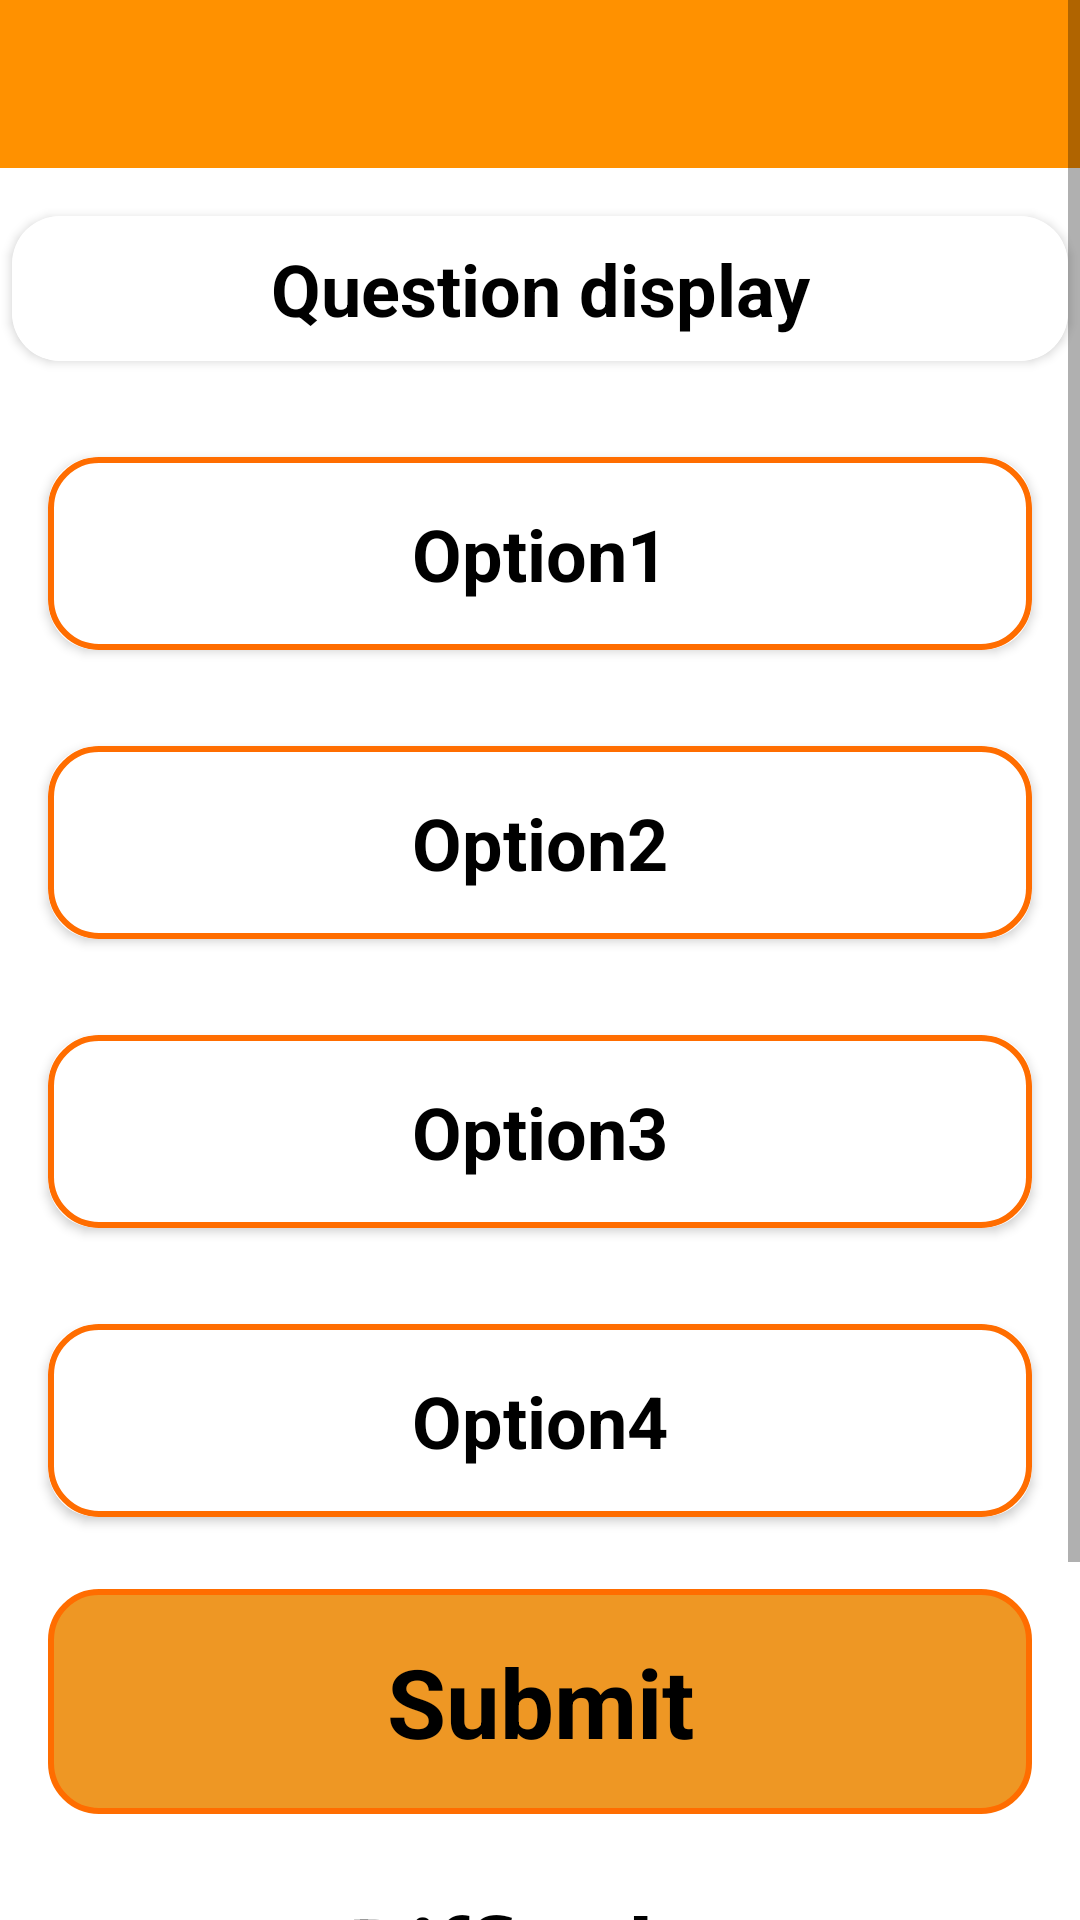

Produce the Android XML layout that renders to this screen, including the resource entries it uses.
<!-- AndroidManifest.xml: application theme Theme.ThinkTankTrivia -->
<!-- res/layout/activity_question_display.xml -->
<?xml version="1.0" encoding="utf-8"?>
<ScrollView android:layout_width="match_parent"
    android:layout_height="match_parent"
    xmlns:android="http://schemas.android.com/apk/res/android"
    xmlns:tools="http://schemas.android.com/tools"
    xmlns:app="http://schemas.android.com/apk/res-auto"
    android:background="@drawable/ic_background"
    tools:context=".Activity.QuestionDisplay">
    <LinearLayout
        android:layout_width="match_parent"
        android:background="@drawable/ic_background"
        android:layout_height="match_parent"
        android:orientation="vertical">
        <com.google.android.material.appbar.AppBarLayout
            android:layout_width="match_parent"
            android:layout_height="@dimen/app_bar_size_56dp">
            <androidx.appcompat.widget.Toolbar
                android:id="@+id/toolbar"
                android:layout_width="match_parent"
                android:layout_height="match_parent"
                android:background="@color/very_very_light_orange"
                android:minHeight="?attr/actionBarSize"
                tools:layout_editor_absoluteX="0dp"
                tools:layout_editor_absoluteY="0dp" />
        </com.google.android.material.appbar.AppBarLayout>
        <LinearLayout
            android:layout_width="match_parent"
            android:layout_height="match_parent"
            android:orientation="vertical">

            <androidx.cardview.widget.CardView
                android:layout_width="match_parent"
                android:layout_height="wrap_content"
                android:layout_marginRight="@dimen/margin_4dp"
                android:layout_marginLeft="@dimen/margin_4dp"
                android:layout_marginTop="@dimen/margin_16dp"
                app:cardCornerRadius="@dimen/card_view_corner_radius"
                android:elevation="@dimen/card_view_elevation">
                <LinearLayout
                    android:background="@color/white"
                    android:paddingTop="8dp"
                    android:padding="8dp"
                    android:layout_width="match_parent"
                    android:layout_height="match_parent"
                    android:orientation="horizontal">
                    <TextView
                        android:id="@+id/Question"
                        android:layout_width="match_parent"
                        android:layout_height="wrap_content"
                        android:gravity="center"
                        android:textSize="24dp"
                        android:text="Question display"
                        android:textColor="@color/black"
                        android:textStyle="bold"/>
                </LinearLayout>
            </androidx.cardview.widget.CardView>
            <androidx.cardview.widget.CardView
                android:layout_width="match_parent"
                android:layout_height="wrap_content"
                android:layout_marginRight="16dp"
                android:layout_marginLeft="16dp"
                android:layout_marginTop="32dp"
                app:cardCornerRadius="16dp"
                android:elevation="16dp">
                <LinearLayout
                    android:background="@drawable/sign_up_btn_bg"
                    android:layout_width="match_parent"
                    android:layout_height="match_parent"
                    android:orientation="horizontal">
                    <TextView
                        android:paddingTop="16dp"
                        android:paddingBottom="16dp"
                        android:id="@+id/Option1"
                        android:layout_width="match_parent"
                        android:layout_height="wrap_content"
                        android:gravity="center"
                        android:textSize="24dp"
                        android:text="Option1"
                        android:textColor="@color/black"
                        android:textStyle="bold"/>
                </LinearLayout>
            </androidx.cardview.widget.CardView>
            <androidx.cardview.widget.CardView
                android:layout_width="match_parent"
                android:layout_height="wrap_content"
                android:layout_marginRight="16dp"
                android:layout_marginLeft="16dp"
                android:layout_marginTop="32dp"
                app:cardCornerRadius="16dp"
                android:elevation="16dp">
                <LinearLayout
                    android:background="@drawable/sign_up_btn_bg"
                    android:layout_width="match_parent"
                    android:layout_height="match_parent"
                    android:orientation="horizontal">
                    <TextView
                        android:paddingTop="16dp"
                        android:paddingBottom="16dp"
                        android:id="@+id/Option2"
                        android:layout_width="match_parent"
                        android:layout_height="wrap_content"
                        android:gravity="center"
                        android:textSize="24dp"
                        android:text="Option2"
                        android:textColor="@color/black"
                        android:textStyle="bold"/>
                </LinearLayout>
            </androidx.cardview.widget.CardView>
            <androidx.cardview.widget.CardView
                android:layout_width="match_parent"
                android:layout_height="wrap_content"
                android:layout_marginRight="16dp"
                android:layout_marginLeft="16dp"
                android:layout_marginTop="32dp"
                app:cardCornerRadius="16dp"
                android:elevation="16dp">
                <LinearLayout
                    android:background="@drawable/sign_up_btn_bg"
                    android:layout_width="match_parent"
                    android:layout_height="match_parent"
                    android:orientation="horizontal">
                    <TextView
                        android:paddingTop="16dp"
                        android:paddingBottom="16dp"
                        android:id="@+id/Option3"
                        android:layout_width="match_parent"
                        android:layout_height="wrap_content"
                        android:gravity="center"
                        android:textSize="24dp"
                        android:text="Option3"
                        android:textColor="@color/black"
                        android:textStyle="bold"/>
                </LinearLayout>
            </androidx.cardview.widget.CardView>
            <androidx.cardview.widget.CardView
                android:layout_width="match_parent"
                android:layout_height="wrap_content"
                android:layout_marginRight="16dp"
                android:layout_marginLeft="16dp"
                android:layout_marginTop="32dp"
                app:cardCornerRadius="16dp"
                android:elevation="16dp">
                <LinearLayout
                    android:background="@drawable/sign_up_btn_bg"
                    android:layout_width="match_parent"
                    android:layout_height="match_parent"
                    android:orientation="horizontal">
                    <TextView
                        android:paddingTop="16dp"
                        android:paddingBottom="16dp"
                        android:id="@+id/Option4"
                        android:layout_width="match_parent"
                        android:layout_height="wrap_content"
                        android:gravity="center"
                        android:textSize="24dp"
                        android:text="Option4"
                        android:textColor="@color/black"
                        android:textStyle="bold"/>
                </LinearLayout>
            </androidx.cardview.widget.CardView>
            <TextView
                android:layout_marginTop="24dp"
                android:gravity="center"
                android:id="@+id/submit"
                android:background="@drawable/sign_in_btn_bg"
                android:layout_marginLeft="@dimen/btn_margin"
                android:layout_marginRight="@dimen/btn_margin"
                android:padding="@dimen/btn_padding"
                android:layout_width="match_parent"
                android:layout_height="wrap_content"
                android:text="Submit"
                android:textColor="@color/black"
                android:textSize="@dimen/Sign_btn_textSize"
                android:textStyle="bold" />
            <TextView
                android:visibility="gone"
                android:layout_marginTop="24dp"
                android:gravity="center"
                android:id="@+id/nextQuestion"
                android:background="@drawable/sign_in_btn_bg"
                android:layout_marginLeft="@dimen/btn_margin"
                android:layout_marginRight="@dimen/btn_margin"
                android:padding="@dimen/btn_padding"
                android:layout_width="match_parent"
                android:layout_height="wrap_content"
                android:text="Next Question"
                android:textColor="@color/black"
                android:textSize="@dimen/Sign_btn_textSize"
                android:textStyle="bold" />
        </LinearLayout>
        <TextView
            android:layout_margin="16dp"
            android:padding="8dp"
            android:gravity="center"
            android:id="@+id/difficulty"
            android:layout_width="match_parent"
            android:layout_height="wrap_content"
            android:text="Difficulty"
            android:textSize="32dp"
            android:textStyle="bold"
            android:textColor="@color/black"/>
        <TextView
            android:padding="8dp"
            android:layout_margin="16dp"
            android:gravity="center"
            android:id="@+id/Category"
            android:layout_width="match_parent"
            android:layout_height="wrap_content"
            android:text="Category"
            android:textSize="32dp"
            android:textStyle="bold"
            android:textColor="@color/black"/>
    </LinearLayout>
</ScrollView>
<!-- resources referenced by this layout -->
<resources>
  <color name="black">#FF000000</color>
  <color name="very_very_light_orange">#ff9100</color>
  <color name="white">#FFFFFFFF</color>
  <dimen name="Sign_btn_textSize">32dp</dimen>
  <dimen name="app_bar_size_56dp">56dp</dimen>
  <dimen name="btn_margin">16dp</dimen>
  <dimen name="btn_padding">16dp</dimen>
  <dimen name="card_view_corner_radius">16dp</dimen>
  <dimen name="card_view_elevation">16dp</dimen>
  <dimen name="margin_16dp">16dp</dimen>
  <dimen name="margin_4dp">4dp</dimen>
  <!-- drawable sign_in_btn_bg (drawable) -->
  <?xml version="1.0" encoding="utf-8"?>
  <ripple xmlns:android="http://schemas.android.com/apk/res/android"
      android:color="@color/white">
      <item android:id="@android:id/mask">
          <shape android:shape="rectangle">
              <solid android:color="@color/custom_orange" />
              <corners android:radius="@dimen/corner_radius_of_bg" />
          </shape>
      </item>
  
  
      <item android:id="@android:id/background">
          <shape android:shape="rectangle">
              <solid android:color="@color/custom_orange"/>
              <stroke android:color="@color/orange"
                      android:width="2dp"/>
              <corners android:radius="@dimen/corner_radius_of_bg" />
          </shape>
      </item>
  </ripple>
  <!-- drawable sign_up_btn_bg (drawable) -->
  <?xml version="1.0" encoding="utf-8"?>
  <ripple xmlns:android="http://schemas.android.com/apk/res/android"
      android:color="@color/white">
      <item android:id="@android:id/mask">
          <shape android:shape="rectangle">
              <solid android:color="@color/white" />
              <corners android:radius="@dimen/corner_radius_of_bg" />
          </shape>
      </item>
  
  
      <item android:id="@android:id/background">
          <shape android:shape="rectangle">
              <solid android:color="@color/white"/>
              <stroke android:color="@color/orange"
                      android:width="2dp"/>
              <corners android:radius="@dimen/corner_radius_of_bg" />
          </shape>
      </item>
  </ripple>
  <style name="Theme.ThinkTankTrivia" parent="Theme.MaterialComponents.DayNight.NoActionBar">
          
          <item name="colorPrimary">@color/orange</item>
          <item name="colorPrimaryVariant">@color/very_light_orange</item>
          <item name="colorOnPrimary">@color/very_very_light_orange</item>
          
          <item name="colorSecondary">@color/teal_200</item>
          <item name="colorSecondaryVariant">@color/teal_700</item>
          <item name="colorOnSecondary">@color/black</item>
          
          <item name="android:statusBarColor">?attr/colorPrimaryVariant</item>
          
      </style>
  <color name="custom_orange">#EE9724</color>
  <dimen name="corner_radius_of_bg">16dp</dimen>
  <color name="orange">#ff6d00</color>
  <color name="very_light_orange">#ff8500</color>
  <color name="teal_200">#FF03DAC5</color>
  <color name="teal_700">#FF018786</color>
</resources>
